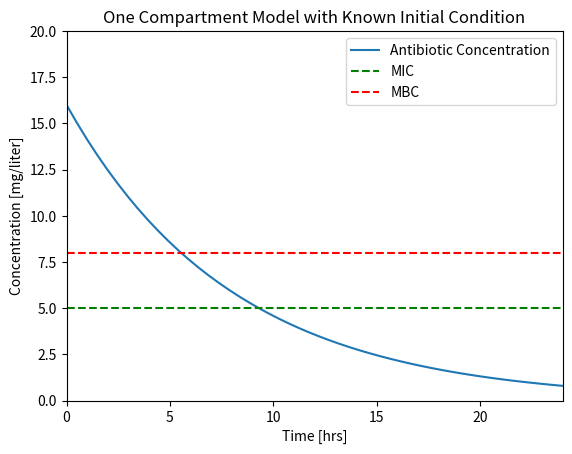
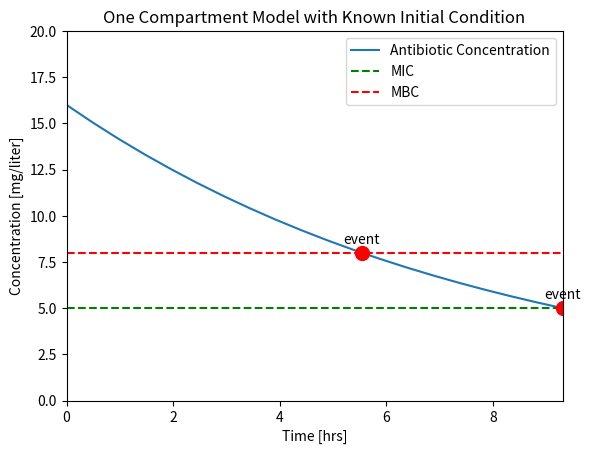
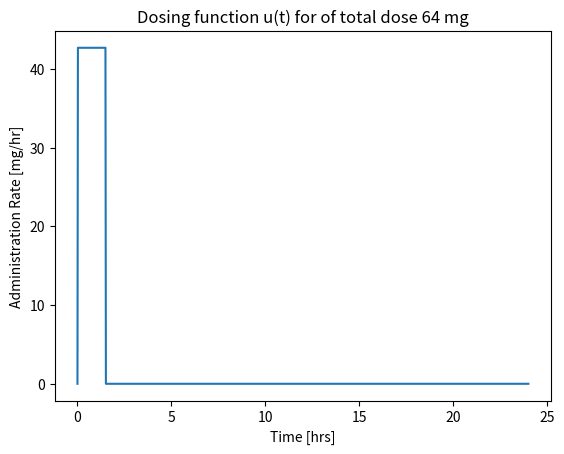
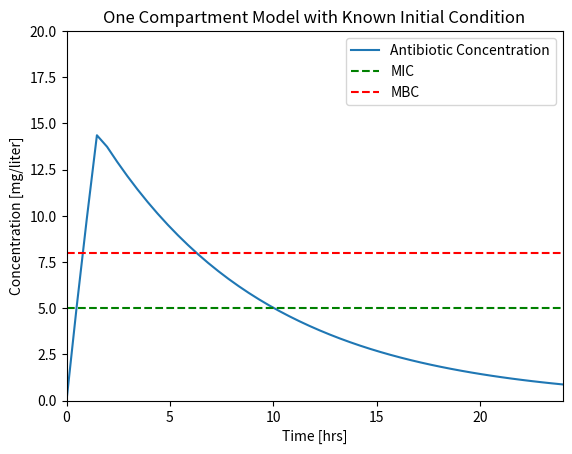
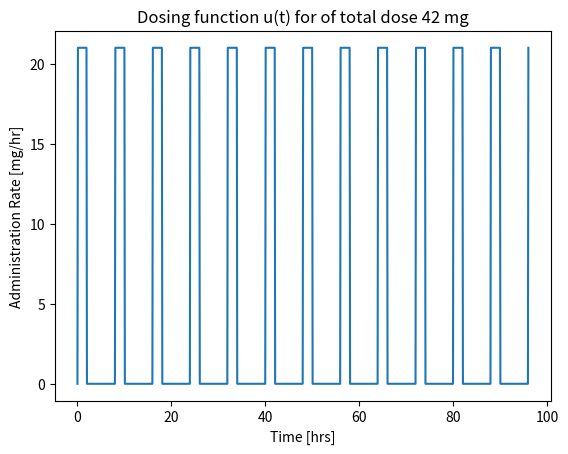
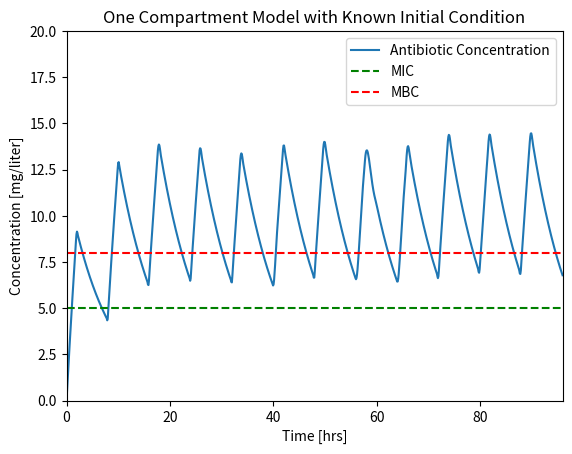
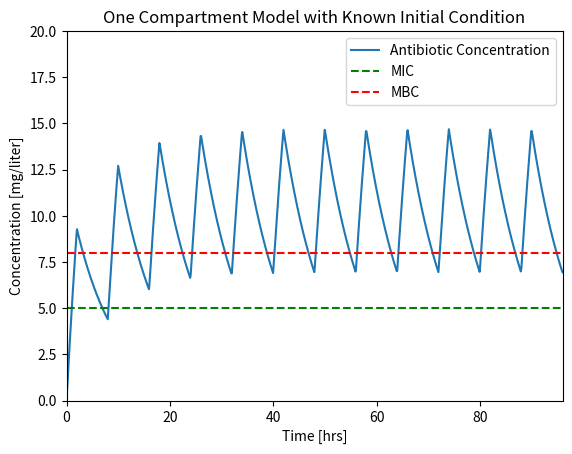

The matplotlib source for these figures, in order:
#!/usr/bin/env python
# coding: utf-8

# # One Compartment Pharmacokinetics

# ## Learning Goals
# 
# The notebook demonstrates use of a single, linear, first-order differential equation in the general form
# 
# $$\frac{dx}{dt} = a x + b u$$
# 
# to describe the dynamic response of a one-compartment model for a pharmacokinetics. The state is the concentration of an antimicrobrial in blood plasma. The input is a rate of intraveneous administration. The demonstrated analysis and simulation coding techniques can be used in a wide range of process applications.

# ## Pharamacokinetics
# 
# **Pharmacokinetics** is a branch of pharmacology that studies the fate of chemical species in living organisms. The diverse range of applications includes administration of drugs and anesthesia in humans. A closely related field, **pharmacodynamics**, studies the effect of a chemical species on the body which is beyond the scope of this notebook.
# 
# This notebook describes a one compartment model for pharmacokinetics and how it used to determine strategies for the intravenous administration of an antimicrobial.

# ### Antimicrobials
# 
# Let's consider the administration of an antimicrobial to a patient. Concentration $C(t)$ refers to the concentration of the antibiotic in blood plasma in units of [mg/L or $\mu$g/mL]. There are two concentration levels of interest in the medical use of an antimicrobrial:
# 
# **Minimum Inhibitory Concentration (MIC)** The minimum concentration of the antibiotic that prevents visible growth of a particular microorganism after overnight incubation. This enough to prevent further growth but may not be enought to "kill" the microorganism.
# 
# ![](https://upload.wikimedia.org/wikipedia/commons/a/a2/Minimum_Inhibitory_Concentration.jpg)
# 
# Image Source: Jenay DeCaussin, CC BY-SA 4.0 <https://creativecommons.org/licenses/by-sa/4.0>, via Wikimedia Commons
# 
# 
# **Minimum Bactricidal Concentration (MBC)** The lowest concentration of the antimicrobrial that prevents the growth of the microorganism after subculture to antimicrobrial-free media. MBC is generally the concentration needed "kill" the microorganism.
# 
# Extended exposure to an antimicrobrial at levels below MBC leads to [antimicrobrial resistance](https://www.ncbi.nlm.nih.gov/pmc/articles/PMC4378521/).
# 

# ### Why Model?
# 
# There are multiple reasons to create mathematical models. 
# 
# In research and development, a **mathematical model forms a testable hypothesis** of one's understanding of a system. The model can guide the design of experiments to validate or falsify the assumptions incorporated in the model.  
# 
# In the context of control systems, a **model can answer operating questions**. In pharmacokinetics the operational questions include:
# 
# * How do we find values for the model parameters?
# * How long will it take to clear the antimicrobial from the body?
# * What rate of antimicrobial addition is required to achieve the minimum bactricidal concentration?
# * If doses are administered periodically, how large should each dose be, and how frequently should the doses be administered?
# 
# Questions like these can be answered through regression to experimental data, simulation, and analysis. We'll explore several of these techniques below.
# 
# 1. Steady state analysis
# 1. Typical simulations
#     * How does a system respond following an initial condition on the state?
#     * How does the system respond to time-varying inputs?
#     * When do important events occur?
# 1. Alternative model formulations
#     * State space model
#     * Gain and time constant model

# ### One-Compartment Model
# 
# A one-compartment pharmacokinetic model assumes the antimicrobial is distributed in a single compartment of the body with constant plasma volume $V$. The plasma is assumed to be sufficiently well mixed that the drug is uniformly distributed with concentration $C(t)$. The drug enters the plasma by injection at rate $u(t)$ meaasured in mg/hour or similar units. The drug leaves the body as a component of the plasma where $Q$ is the constant plasma clearance rate.
# 
# ![](./figures/PK-one-compartment.png)
# 
# A generic mass balance for a single species is given by
# 
# $$\fbox{Rate of Accumulation} = \fbox{Inflow} - \fbox{Outflow} + \fbox{Production by reaction} - \fbox{Consumption by reaction}$$
# 
# Assuming the drug is neither produced or consumed by reaction in the body, this generic mass balance can be translated to differential equation
# 
# $$\begin{align*}
# \underbrace{\fbox{Rate of Accumulation}}_{V \frac{dC}{dt}} & = \underbrace{\fbox{Inflow}}_{u(t)} - \underbrace{\fbox{Outflow}}_{Q C(t)} + \underbrace{\fbox{Production by reaction}}_0 - \underbrace{\fbox{Consumption by reaction}}_0
# \end{align*}$$
# 
# Summarizing,
# 
# $$V \frac{dC}{dt} = u(t) - Q C(t)$$
# 
# This model is characterized by two parameters, the plasma volume $V$ and the clearance rate $Q$.

# ### A Sample Problem Statement 
# 
# Assume the minimum inhibitory concentration (MIC) of a microorganism to a antimicrobial is 5 mg/liter, and the minimum bactricidal concentration (MBC) is 8 mg/liter. Assume the plasma volume $V$ is 4 liters with a clearance rate $Q$ of 0.5 liters/hour. 
# 
# An initial intravenous antimicrobial dose of 64 mg in a plasma volume of 4 liters gives an initial plasma concentration $C_{initial}$ of 16 mg/liter.  
# 
# * How long will the concentration $C(t)$ stay above MBC?  
# * How long with will $C(t)$ stay above MIC?

# ## Simulation from a Known Initial Condition

# ### Solution Strategy
# 
# The questions raised in the problem statement can be answered through simulation. Given the model parameters in the problem statement, the task is to simulate the response and determine when certain events are encountered.
# 
# We could solve this two different ways:
# 
# 1. Analytical solution. This is a linear first-order differential equation with constant coefficients with a known analytical solution. The questions above can be answered from the closed-form solution.
# 
# 2. Numerical solution. The are many computational alternatives for solving systems of one or more differential equations. In this case there is the extra consideration of finding when certain events take place. As will be shown below, [integrate.solve_ivp](https://docs.scipy.org/doc/scipy/reference/generated/scipy.integrate.solve_ivp.html) from the [SciPy](https://scipy.org/) library is well suited to these tasks.
# 
# Below we will develop a numerical solution step-by-step, then consolidate these steps into a single cell that can be extended to more complex applications.

# ### Step 1. Import libraries
# 
# For this first simulation we compute the response of the one compartment model due starting with an initial condition $C_{initial}$, and assuming input $u(t) = 0$. We will use the [`solve_ivp`](https://docs.scipy.org/doc/scipy/reference/generated/scipy.integrate.solve_ivp.html) function for solving differential equations from the `scipy.integrate` library. We will save plots to subdirectories for later reference.
# 
# The first steps to a solution are:
# 
# 1. Import the `numpy` library for basic mathematical functions.
# 2. Import the `matplotlib.pyplot` library for plotting.
# 3. Import ``solve_ivp` from the `scipy.integraate` library
# 4. Import `os` for functions needed to save plots to subdirectories.

# In[20]:


import numpy as np
import matplotlib.pyplot as plt
from scipy.integrate import solve_ivp
import os


# ### Step 2. Enter Parameter Values

# In[21]:


V = 4           # liters
Q = 0.5         # liters/hour
MIC = 5         # mg/liter
MBC = 8         # mg/liter

C_initial = 16  # mg/liter


# ### Step 3. Write the differential equation in standard form
# 
# The most commonly used solvers for systems of differential equations require a function evaluating the right hand sides of the differential equations when written in a standard form
# 
# $$\frac{dC}{dt} = \frac{1}{V}u(t) - \frac{Q}{V}C$$
# 
# Here we write this as a composition of two functions. The first function returns values of the input $u(t)$ for a specified point in time. The second returns values of the right hand side as a function of time and state.

# In[22]:


def u(t):
    return 0

def deriv(t, C):
    return u(t)/V - (Q/V)*C


# ### Step 4. Solution
# 
# The problem statement seeks information about specific events. The Python function [scipy.integrate.solve_ivp](https://docs.scipy.org/doc/scipy/reference/generated/scipy.integrate.solve_ivp.html) provides a means of tracking events, such as the crossing a value treshhold. Here we will use this capability to find precise answers to when the concentration falls below the MBC and MIC levels.

# In[27]:


# specify time span and evaluation points
t_span = [0, 24]
t_eval = np.linspace(0, 24)

# initial conditions
IC = [C_initial]

# compute solution
soln = solve_ivp(deriv, t_span, IC, t_eval=t_eval)

# display solution
print(soln)


# ### Step 5. Visualization
# 
# We wish to determine when the plasma concentration $C(t)$ falls below the MIC and MBC thresholds. We can get an estimate by examing a plot of these concentrations as a function of time. The following code cell presents a function to create a plot from the `soln` object, and save the plot to a file for later comparison to literature results.

# In[39]:


def plotConcentration(soln):
    fig, ax = plt.subplots(1, 1)
    ax.plot(soln.t, soln.y[0])
    ax.set_xlim(0, max(soln.t))
    ax.plot(ax.get_xlim(), [MIC, MIC], 'g--', ax.get_xlim(), [MBC, MBC], 'r--')
    ax.set_ylim(0, 20)
    ax.legend(['Antibiotic Concentration','MIC','MBC'])
    ax.set_xlabel('Time [hrs]')
    ax.set_ylabel('Concentration [mg/liter]')
    ax.set_title('One Compartment Model with Known Initial Condition');
    return ax
    
plotConcentration(soln)

# save solution to a file for reuse in documents and reports
os.makedirs("figures", exist_ok=True)
plt.savefig('./figures/Pharmaockinetics1.png')


# ## Locating Events in a Simulation
# 
# At this point we have a complete simulation. But other than an estimtate based on a plot, we  don't yet have a numerical answer to the question of when the concentration of the antimicrobial in the blood plasma falls below the MIC and MBC threshold values.
# 
# Locating events, such as a particular variable crossing of a threshold value, or a variable reaching a local maximum or minimum value, is common task in simulation studies. An **event** refers to one or more conditions on the state of a system that may be satisfied at discrete points in time. There can be more than one event specified for a system. The simulation task is compute the time at which the events occur.
# 
# In the problem statement for the pharamcokinetic, for example, there are two events of interest:
# 
# * An event we will call `cross_mcb` that occurs when the value of $C(t)$ is equal to threshold value of MBC and is falling.
# 
# * An event we will call `cross_mic` that occurs when the value of $C(t)$ is equal to threshold value MIC and is falling. We will stop the simulation at this point.
# 
# `solve_ivp` provides a simple technique for specifying events using the Python `def` command. An event is specified by a function that returns a value of zero when the state satisfies the conditions of the event, and optional properties that further refine the type of event.
# 
# The next cell defines a list of events.

# In[49]:


# cross_mbc event
def cross_mbc(t, y):
    return y[0] - MBC
cross_mbc.direction = -1

# cross_mic event. End the simulation when this occurs
def cross_mic(t, y):
    return y[0] - MIC
cross_mic.direction = -1
cross_mic.terminal = True

events = [cross_mbc, cross_mic]


# In[50]:


# specify time span and evaluation points
t_span = [0, 24]
t_eval = np.linspace(0, 24)

# initial conditions
IC = [C_initial]

# compute solution
soln = solve_ivp(deriv, t_span, IC, events=events, t_eval=t_eval)

# display solution
print(soln)

ax = plotConcentration(soln)
for t,y in zip(soln.t_events, soln.y_events):
    ax.plot(t, y[0], 'r.', ms=20)
    ax.text(t, y[0] + 0.5, 'event', ha="center")


# ### Step 5. Analysis of the Results
# 
# [redacted]
# 
# | | |
# | :-: | :-: |
# |![](./figures/Pharmaockinetics1.png)|![](figures/nihms-475924-f0001.jpg)|
# 
# We see that that the assumption of a fixed initial condition is questionable. Can we fix this?

# In[25]:


# specify time span and evaluation points
t_span = [0, 24]
t_eval = np.linspace(0, 24, 50)

# initial conditions
IC = [C_initial]

# add events
def cross_mbc(t, y):
    return y[0] - MBC
cross_mbc.direction = -1.0

def cross_mic(t, y):
    return MIC-y[0]
cross_mic.terminal = True

# compute solution
soln = solve_ivp(deriv, t_span, IC, t_eval=t_eval, events=[cross_mbc, cross_mic])

# display solution
print(soln)


# The decision on how to display or visualize a solution is problem dependent. Here we create a simple function to visualize the solution and relevant problem specifications. 

# ## Simulation using Time-Dependent Input
# 
# For the next simulation we will assume the dosing takes place over a short period of time $\delta t$. To obtain a total dose $U_{dose}$ in a time period $\delta t$, the mass flow rate rate must be
# 
# $$u(t) = 
# \begin{cases}
# U/ \delta t \qquad \mbox{for } 0 \leq t \leq \delta t \\
# 0 \qquad \mbox{for } t \geq \delta t
# \end{cases}
# $$
# 
# To match results with the prior calculations, we note  a total dose of $U_{dose} = V \times C(0)$ = 64 mg will be injected at a rate $U_{dose}/dt$ over the specified time period $dt$.
# 
# Before doing a simulation, we will write a Python function for $u(t)$. 

# In[20]:


# parameter values
dt = 1.5         # length hours
Udose = 64       # mg

# function defintion
def u(t):
    if t <= 0:
        return 0
    elif t <= dt:
        return Udose/dt
    else:
        return 0


# This code cell demonstrates the use of a list comprehension to apply a function to each value in a list.

# In[21]:


# visualization
t = np.linspace(0, 24, 1000)              # create a list of time steps

fig, ax = plt.subplots(1, 1)
ax.plot(t, [u(tau) for tau in t])
ax.set_xlabel('Time [hrs]')
ax.set_ylabel('Administration Rate [mg/hr]')
ax.set_title('Dosing function u(t) for of total dose {0} mg'.format(Udose))


# Simulation

# In[22]:


# specify time span and evaluation points
t_span = [0, 24]
t_eval = np.linspace(0, 24, 50)

# initial conditions
C_initial = 0
IC = [C_initial]

# compute solution
soln = solve_ivp(deriv, t_span, IC, t_eval=t_eval)

# display solution
plotConcentration(soln)
plt.savefig('./figures/Pharmaockinetics2.png')


# Let's compare our results to a typical experimental result {cite}`Levison:2009ww`.
# 
# | | |
# | :-: | :-: |
# |![](./figures/Pharmaockinetics2.png)|![](./figures/nihms-475924-f0001.jpg)|
# 
# While it isn't perfect, this is a closer facsimile of actual physiological response.

# ## Periodic Dosing
# 
# ### Problem Statement
# 
# The minimum inhibitory concentration (MIC) of a particular organism to an antibiotic is 5 mg/liter, the minimum bactricidal concentration (MBC) is 8 mg/liter. Assume the plasma volume $V$ is 4 liters with a clearance rate $Q$ of 0.5 liters/hour. 
# 
# Design an antibiotic therapy to keep the plasma concentration above the MIC level for a period of 96 hours. 

# ### Solution
# 
# We consider the case of repetitive dosing where a new dose is administered every $t_{dose}$ hours. A simple Python "trick" for this calculation is the `%` operator which returns the remainder following division. This is a useful tool worth remembering whenever you need to functions that repeat in time.

# In[23]:


# parameter values
dt = 2           # length of administration for a single dose
tdose = 8        # time between doses
Udose = 42       # mg

# function defintion
def u(t):
    if t <= 0:
        return 0
    elif t % tdose <= dt:
        return Udose/dt
    else:
        return 0


# In[26]:


# visualization
t = np.linspace(0, 96, 1000)              # create a list of time steps

fig, ax = plt.subplots(1, 1)
ax.plot(t, [u(tau) for tau in t])
ax.set_xlabel('Time [hrs]')
ax.set_ylabel('Administration Rate [mg/hr]')
ax.set_title('Dosing function u(t) for of total dose {0} mg'.format(Udose))


# The dosing function $u(t)$ is now applied to the simulation of drug concentration in the blood plasma. A fourth argument is added to `odeint(deriv, Cinitial, t, tcrit=t)` indicating that special care must be used for every time step. This is needed in order to get a high fidelity simulation that accounts for the rapidly varying values of $u(t)$.

# In[27]:


# specify time span and evaluation points
t_span = [0, 96]
t_eval = np.linspace(0, 96, 1000)

# initial conditions
C_initial = 0
IC = [C_initial]

# compute solution
soln = solve_ivp(deriv, t_span, IC, t_eval=t_eval)

# display solution
plotConcentration(soln)
plt.savefig('./figures/Pharmaockinetics3.png')

print(soln.t_events)


# This looks like a unevem. The problem here is that the solver may be using time steps that are larger than the dosing interval, and missing important changes in the input. The fix is to specify the `max_step` option for the solver. As a rule of thumb, your simulations should always specify a `max_step` shorter than the minimum feature in the input sequence. In this case, we will specify a `max_step` of 0.1 hr which is short enough to not miss a change in the input.

# In[28]:


# specify time span and evaluation points
t_span = [0, 96]
t_eval = np.linspace(0, 96, 1000)

# initial conditions
C_initial = 0
IC = [C_initial]

# compute solution
soln = solve_ivp(deriv, t_span, IC, t_eval=t_eval, max_step=0.1)

# display solution
plotConcentration(soln)
plt.savefig('./figures/Pharmaockinetics4.png')

print(soln.t_events)


# ## Exercises

# ### Exercise 1
# 
# The purpose of the dosing regime is to maintain the plasma concentration above the MBC level for at least 96 hours. Assuming that each dose is 64 mg, modify the simulation and find a value of $t_{dose}$ that satisfies the MBC objective for a 96 hour period.  Show a plot concentration versus time, and include Python code to compute the total amount of antibiotic administered for the whole treatment.

# In[ ]:





# ### Exercise 2
# 
# Consider a continous antibiotic injection at a constant rate designed to maintain the plasma concentration at minimum bactricidal level. Your solution should proceed in three steps:
# 
# 1. First, by hand, set up and solve the steady state equation to find the desired constant dosage rate. 
# 2. Modify the Python function for $u(t)$ to simulate the desired flowrate.
# 3. Verify your result by repeating the above simulation using your function for $u(t)$. 

# In[ ]:




